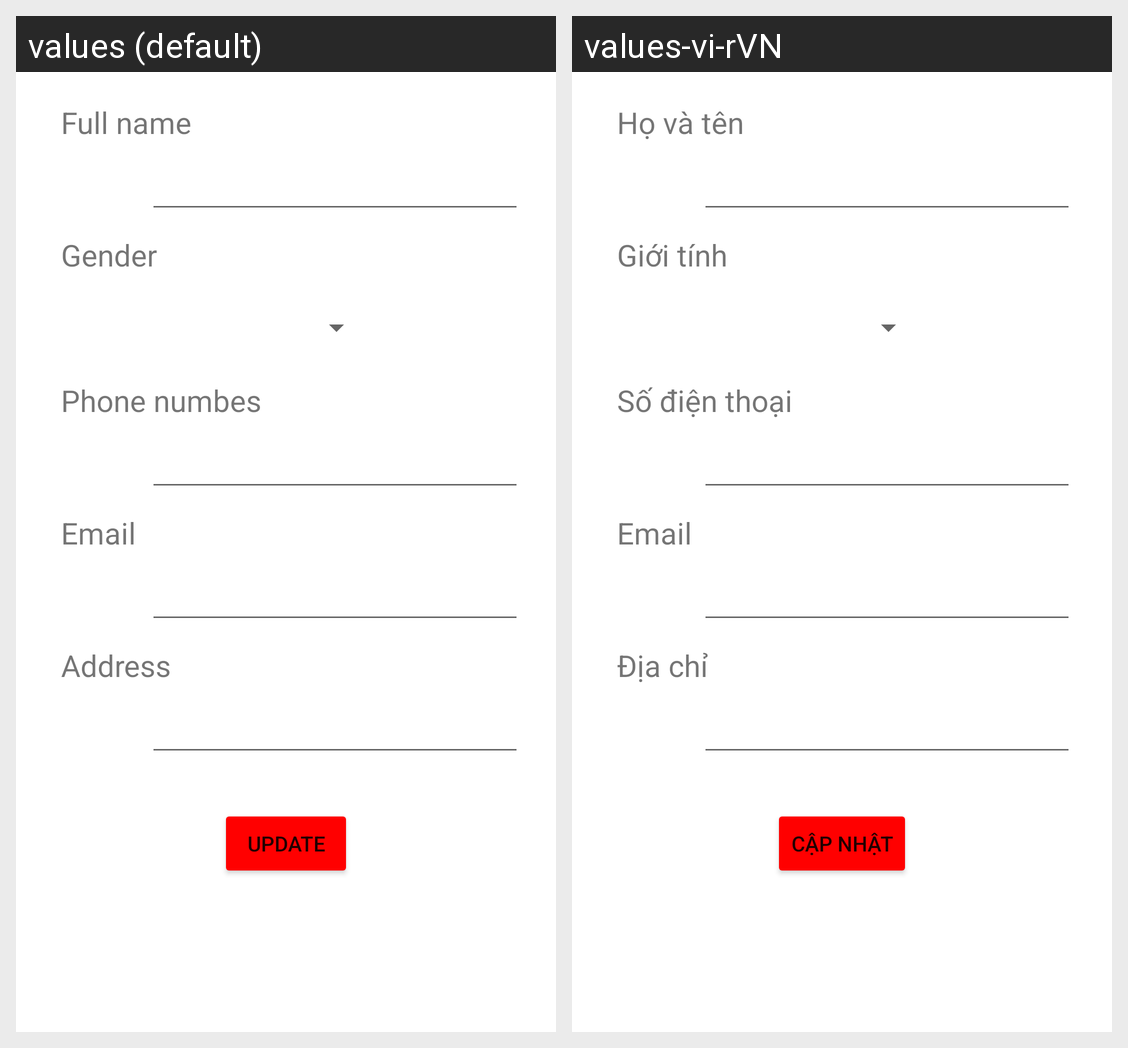

Strings drawn on this Android screen and how each of the app's shown locales translates them:
Android screen res/layout/fragment_info.xml rendered under 2 locales, left to right: values (default), values-vi-rVN. Device: Nexus 5 (rendered at 1080×1920; each locale shown at half size, 540×960, under a caption strip naming it); theme Theme.ClothesShop.
Strings drawn on this screen, with the default value and each locale's value (text and hints the layout hard-codes, and strings that could not be matched under every locale, appear in the picture but are not listed):

full_name
  values: Full name
  values-vi-rVN: Họ và tên

gender
  values: Gender
  values-vi-rVN: Giới tính

phone
  values: Phone numbes
  values-vi-rVN: Số điện thoại

email
  values: Email
  values-vi-rVN: Email

address
  values: Address
  values-vi-rVN: Địa chỉ

update
  values: Update
  values-vi-rVN: Cập nhật
